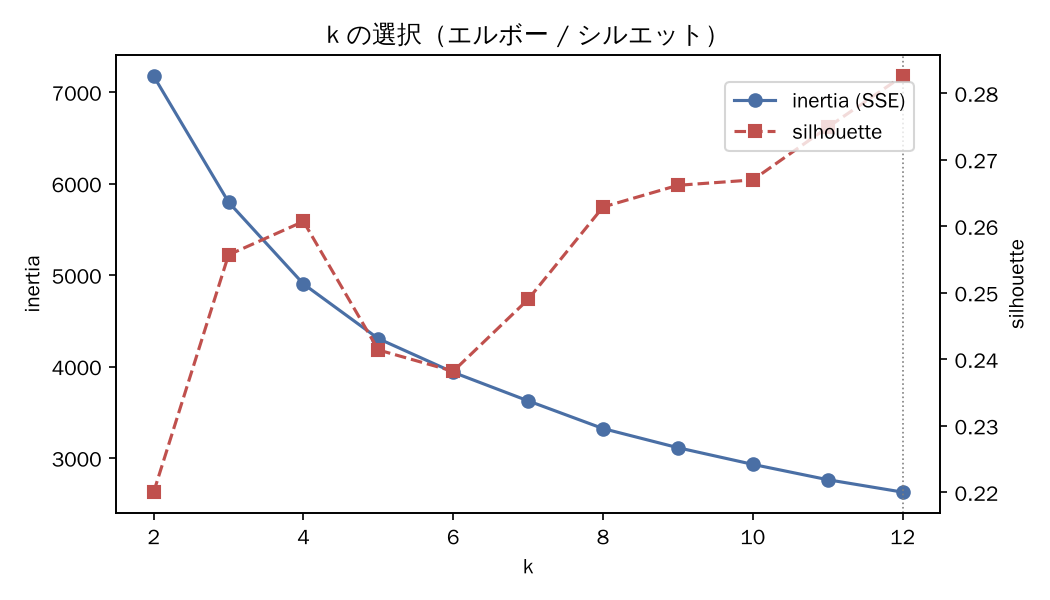

The data file committed next to this chart (first rows):
k, inertia, silhouette
2, 7177, 0.2201
3, 5799, 0.2557
4, 4905, 0.2608
5, 4307, 0.2414
6, 3939, 0.2382
7, 3627, 0.249
8, 3324, 0.2629
9, 3115, 0.2662
10, 2932, 0.267
11, 2765, 0.2749
12, 2629, 0.2826
